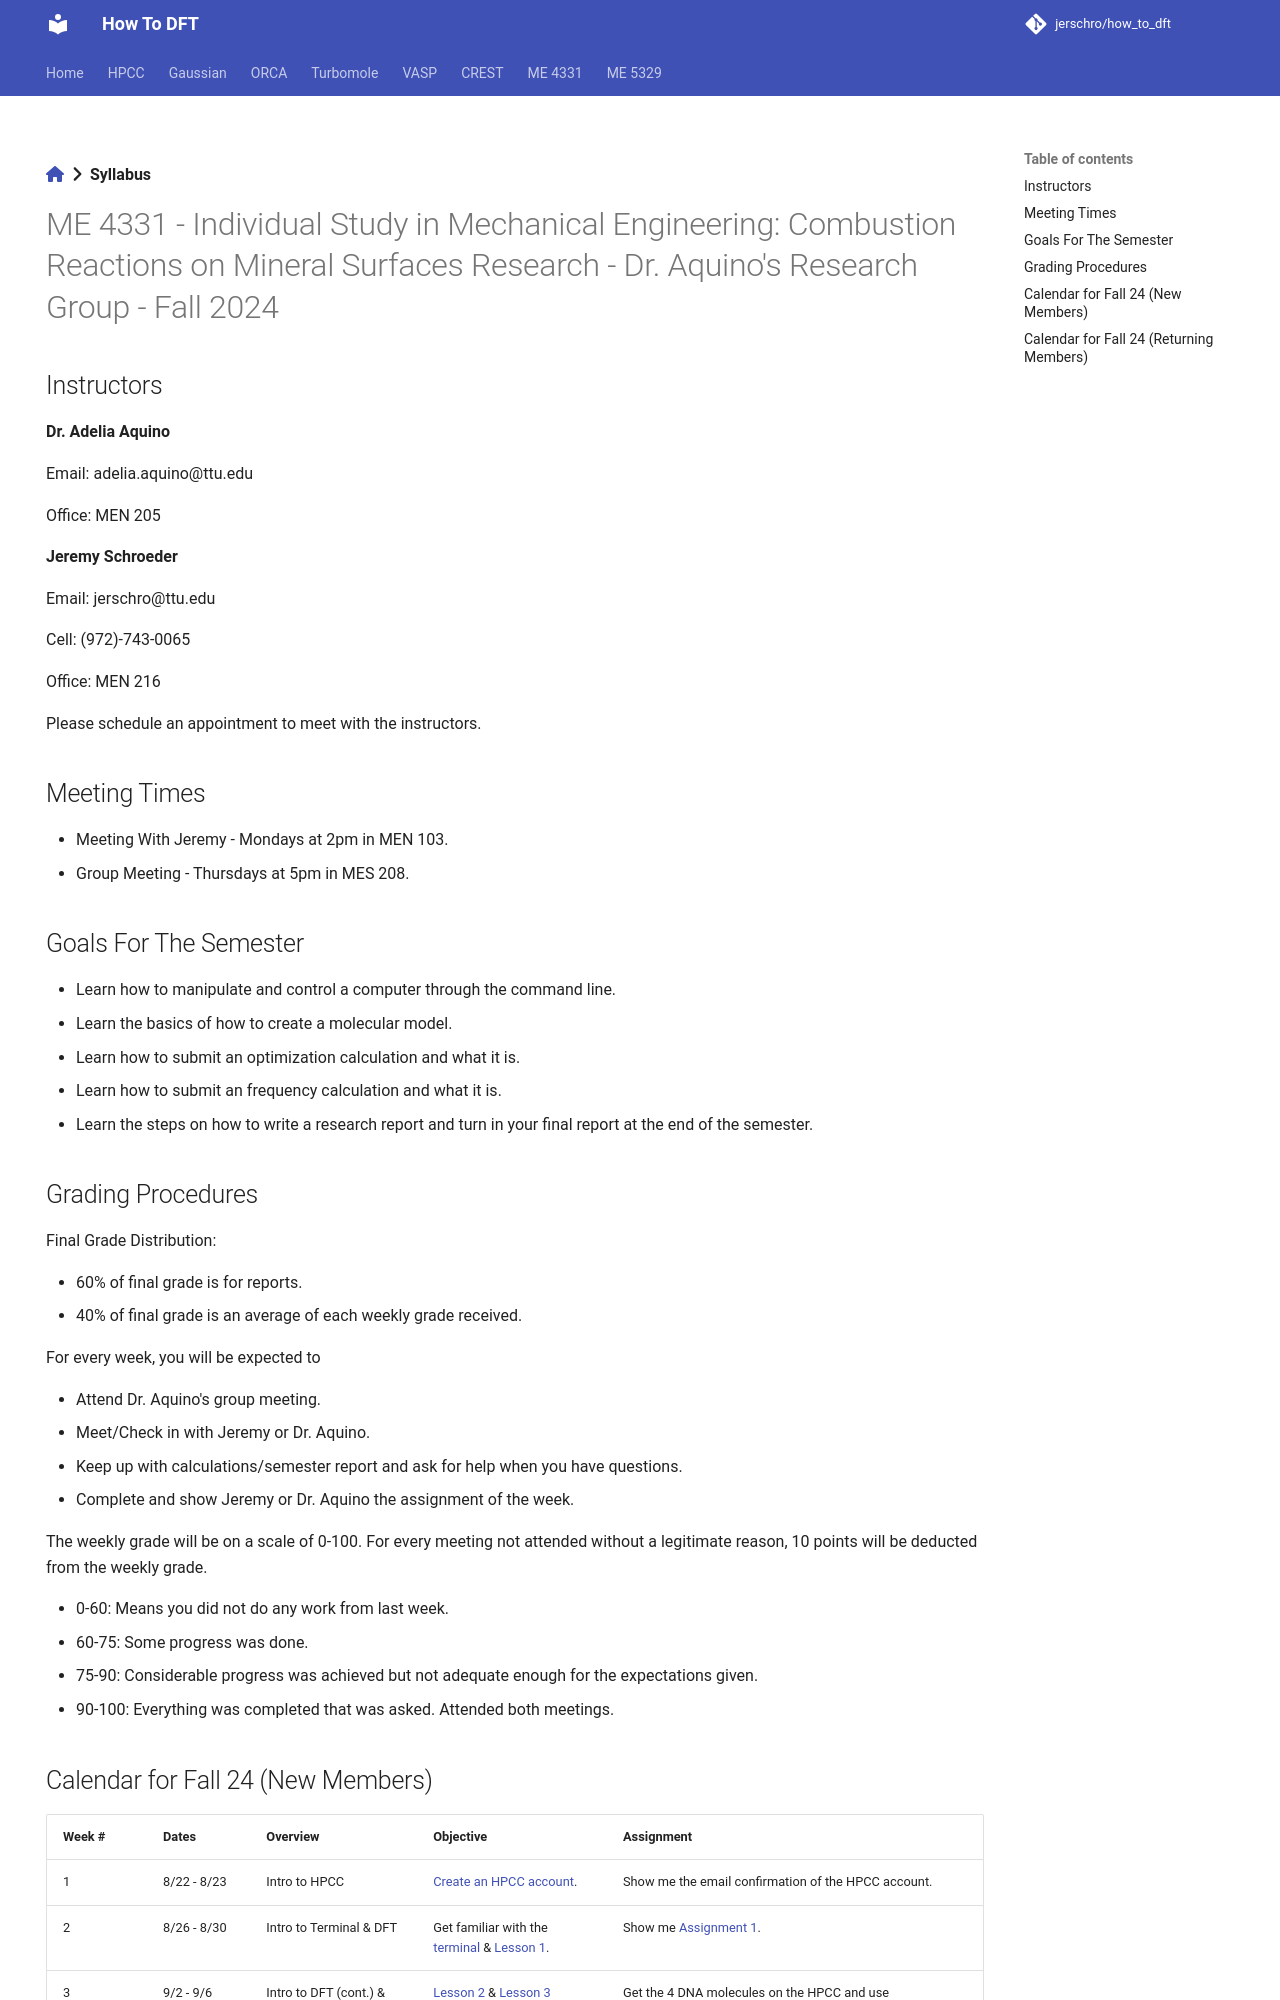

repository: jerschro/how_to_dft · page: me_4331/syllabus/fall24syllabus/index.html · generator: mkdocs

---
hide:
  - navigation
---
[:fontawesome-solid-house:](../index.md) :fontawesome-solid-angle-right: **Syllabus**

# ME 4331 - Individual Study in Mechanical Engineering: Combustion Reactions on Mineral Surfaces Research - Dr. Aquino's Research Group - Fall 2024

## Instructors

**Dr. Adelia Aquino**

Email: adelia.aquino@ttu.edu

Office: MEN 205

**Jeremy Schroeder**

Email: jerschro@ttu.edu 

Cell: (972)-743-0065

Office: MEN 216

Please schedule an appointment to meet with the instructors.

## Meeting Times

* Meeting With Jeremy - Mondays at 2pm in MEN 103.
* Group Meeting - Thursdays at 5pm in MES 208.

## Goals For The Semester

* Learn how to manipulate and control a computer through the command line.
* Learn the basics of how to create a molecular model.
* Learn how to submit an optimization calculation and what it is.
* Learn how to submit an frequency calculation and what it is.
* Learn the steps on how to write a research report and turn in your final report at the end of the semester.


## Grading Procedures

Final Grade Distribution:

* 60% of final grade is for reports.
* 40% of final grade is an average of each weekly grade received.

For every week, you will be expected to

* Attend Dr. Aquino's group meeting.
* Meet/Check in with Jeremy or Dr. Aquino.
* Keep up with calculations/semester report and ask for help when you have questions.
* Complete and show Jeremy or Dr. Aquino the assignment of the week.

The weekly grade will be on a scale of 0-100. For every meeting not attended without a legitimate reason, 10 points will be deducted from the weekly grade.

* 0-60: Means you did not do any work from last week.
* 60-75: Some progress was done.
* 75-90: Considerable progress was achieved but not adequate enough for the expectations given.
* 90-100: Everything was completed that was asked. Attended both meetings.
